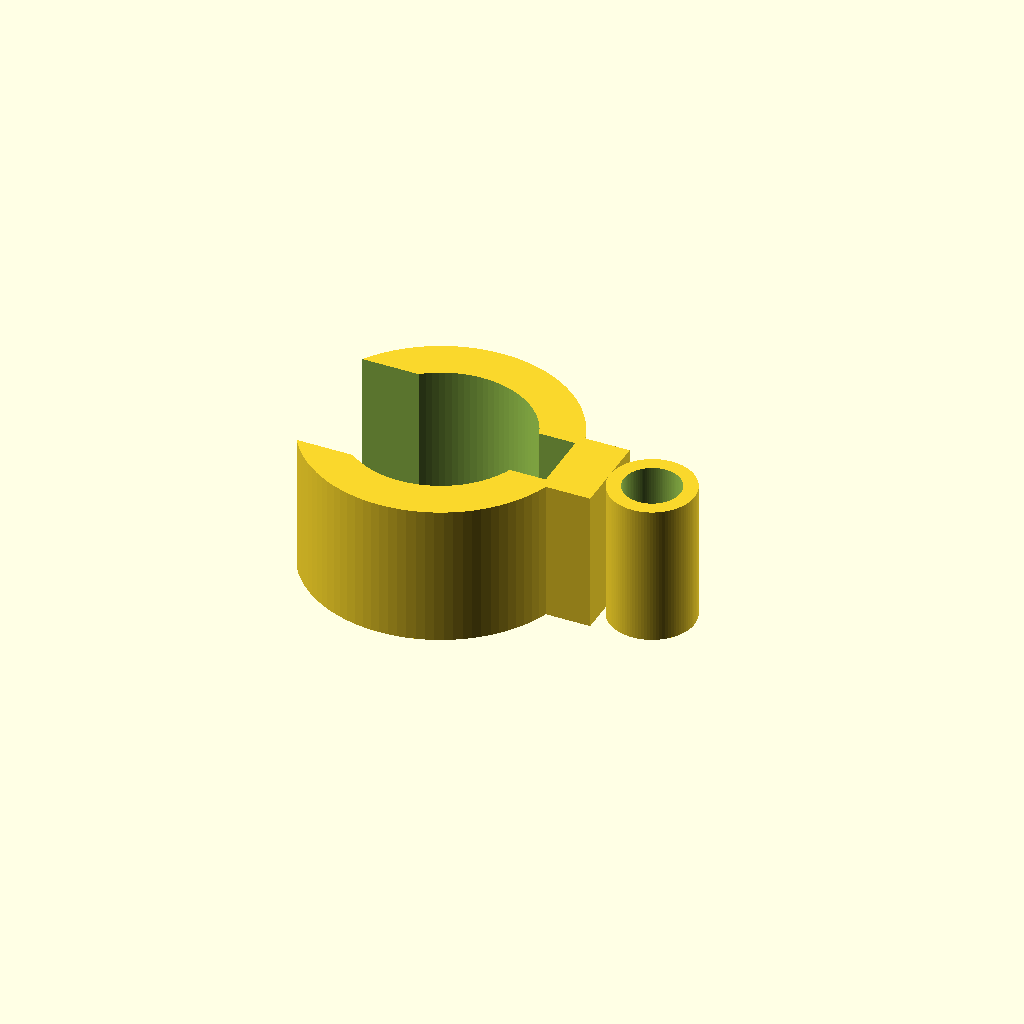
Cell 1 — every parameter at its default value.
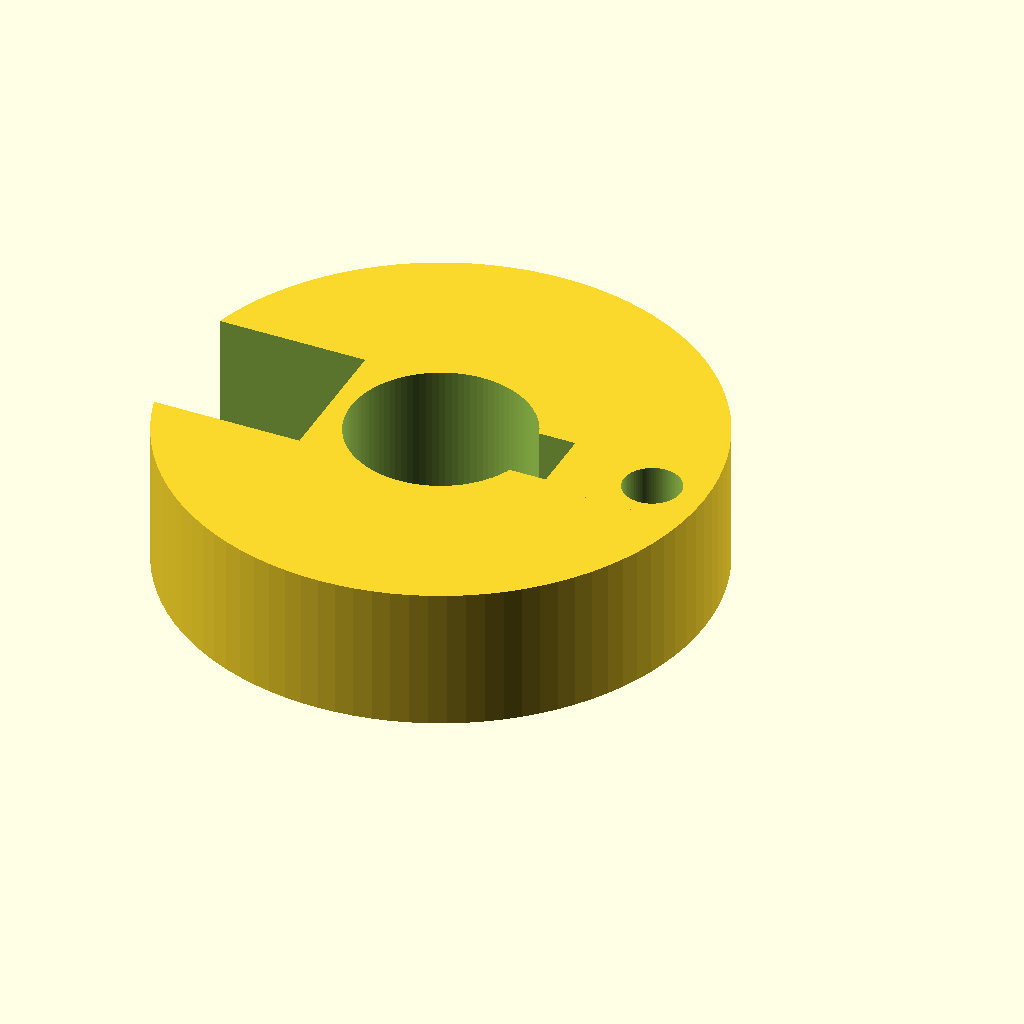
Cell 2 — ring_od set to 37.4, the other parameters unchanged.
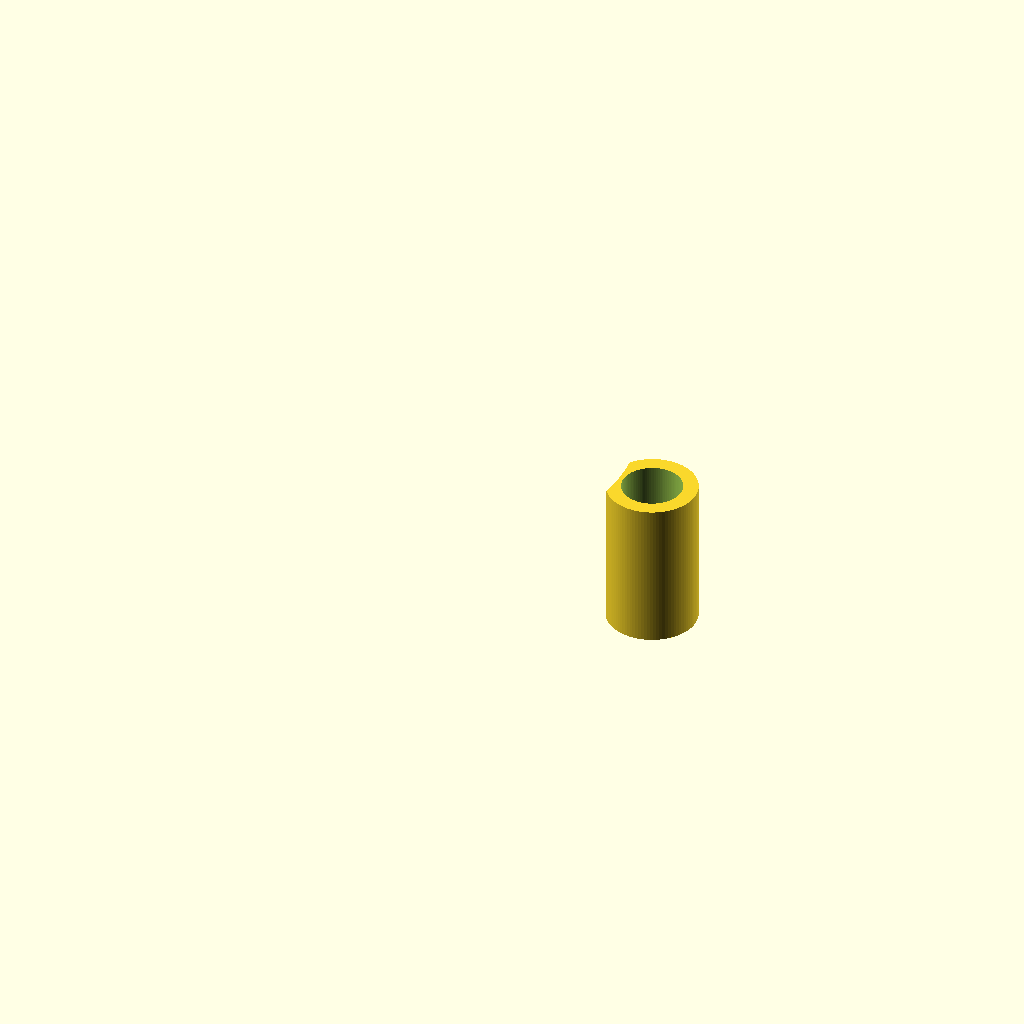
Cell 3: the same model with ring_id = 25.4.
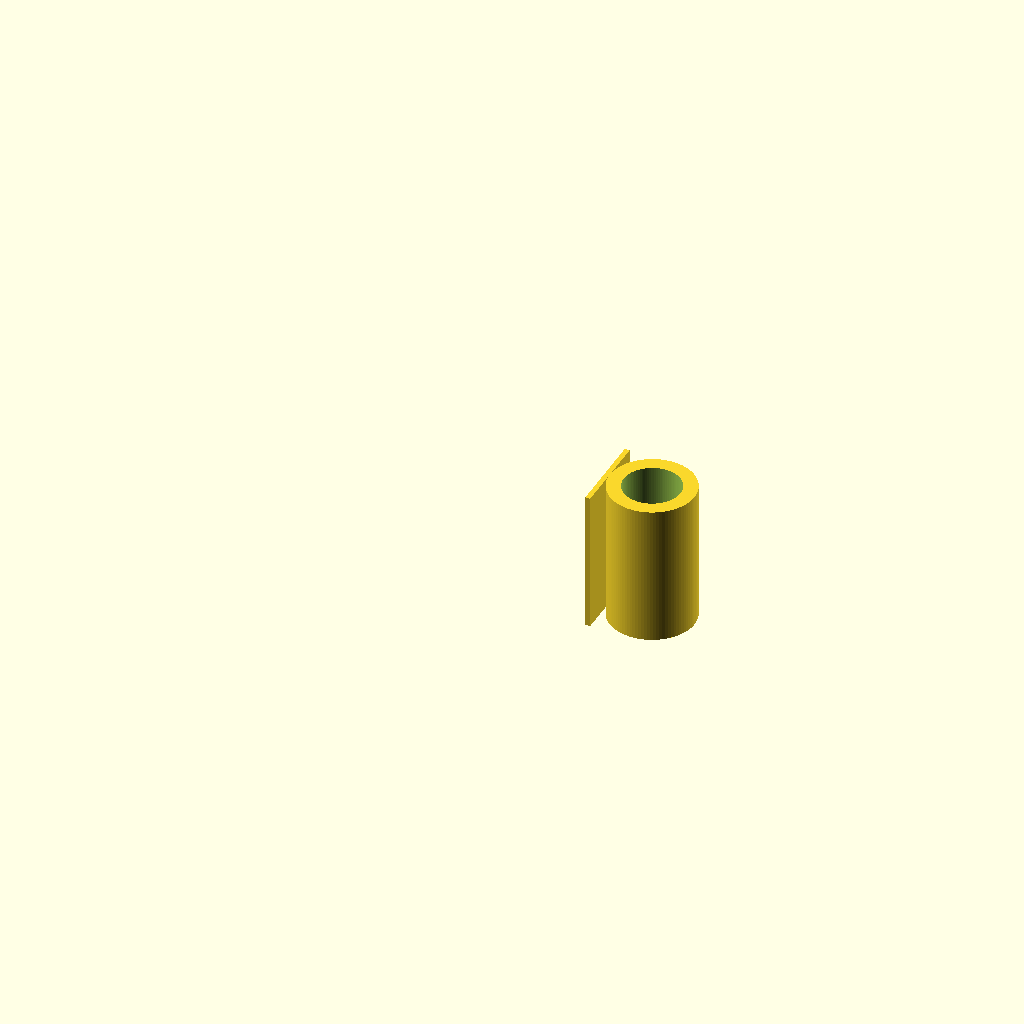
Cell 4: the same model with ring_open = 20.
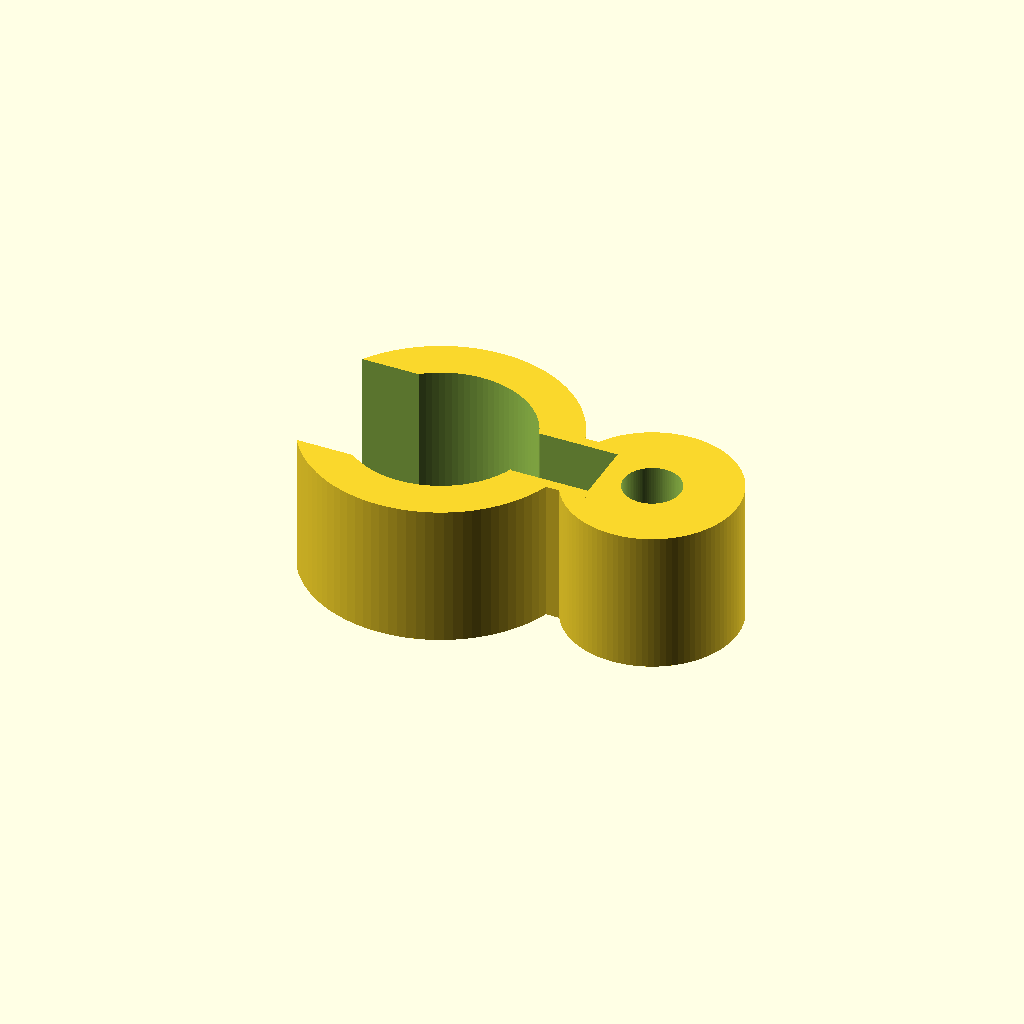
Cell 5: the same model with tube_od = 12.
All cells are drawn from one camera (rotation 55°, 0°, 25°, orthographic, colour scheme Cornfield), so only the parameter changes between them.
OpenSCAD source file bench/results/gpu-v11s1-g11/code/scadcoder-v11s1/rod_tubing_clip_s1_a2.scad:
// Tubing clip for 12.7 mm lab stand rod
// Print orientation: flat on bed, extruded upward in +Z

// ---------- Parameters ----------
ring_od        = 18.7;   // rod ring outer diameter
ring_id        = 12.7;   // rod ring inner diameter (rod bore)
ring_wall      = 3;      // rod ring wall thickness
ring_open      = 10;     // rod ring opening width (along -X)

tube_od        = 6;      // tubing ring outer diameter
tube_id        = 4;      // tubing ring inner diameter (6 mm tube + 2 mm wall)
tube_wall      = 2;      // tubing ring wall thickness
tube_open      = 4.5;    // tubing ring opening width (along +X)

bridge_x0      = 8;      // bridge start (X)
bridge_x1      = 12;     // bridge end (X)
bridge_w       = 6;      // bridge width (Y)

eps            = 0.5;    // cutter overshoot past faces
$fn            = 96;     // curve resolution

// ---------- Derived ----------
ring_r = ring_od / 2;
tube_r = tube_od / 2;

// ---------- Model ----------
difference() {
    union() {
        // Rod ring
        cylinder(h = 10, r = ring_r);
        // Tubing ring
        translate([15, 0, 0])
            cylinder(h = 10, r = tube_r);
        // Bridge
        translate([bridge_x0, -bridge_w / 2, 0])
            cube([bridge_x1 - bridge_x0, bridge_w, 10]);
    }
    // Rod bore
    translate([0, 0, -eps])
        cylinder(h = 10 + 2 * eps, d = ring_id);
    // Tubing bore
    translate([15, 0, -eps])
        cylinder(h = 10 + 2 * eps, d = tube_id);
    // Rod ring opening (-X side)
    translate([-ring_r, -ring_open / 2, -eps])
        cube([ring_open + 2 * eps, ring_open, 10 + 2 * eps]);
    // Tubing ring opening (+X side)
    translate([tube_r, -tube_open / 2, -eps])
        cube([tube_open + 2 * eps, tube_open, 10 + 2 * eps]);
}
Parameter table extracted from the source (name, type, default, range or options):
ring_od: number, default 18.7
ring_id: number, default 12.7
ring_wall: number, default 3
ring_open: number, default 10
tube_od: number, default 6
tube_id: number, default 4
tube_wall: number, default 2
tube_open: number, default 4.5
bridge_x0: number, default 8
bridge_x1: number, default 12
bridge_w: number, default 6
eps: number, default 0.5
